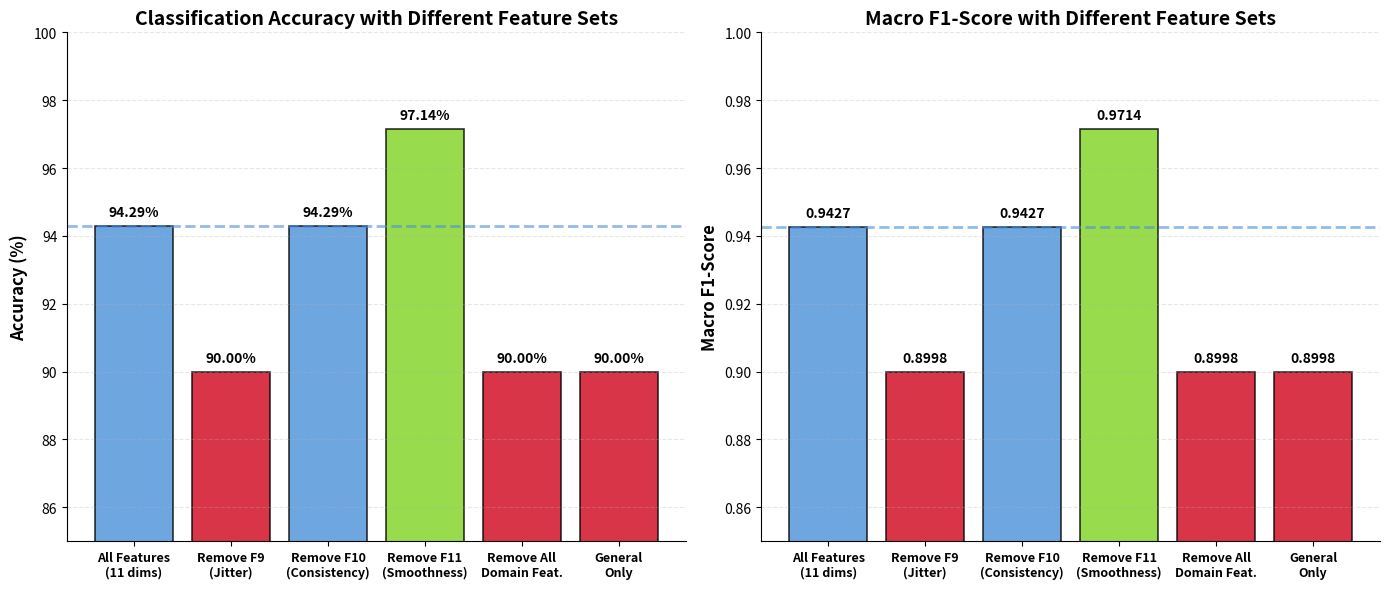

Reproduce this figure in Python. (Note: this script raises an exception after producing the figure.)
#!/home/pi/ultrasonic_gesture/venv/bin/python3
"""
Plot ablation study results - Fixed version
"""
import matplotlib.pyplot as plt
import numpy as np

# Data - 缩短标签避免重叠
configs = ['All Features\n(11 dims)', 'Remove F9\n(Jitter)', 'Remove F10\n(Consistency)', 
           'Remove F11\n(Smoothness)', 'Remove All\nDomain Feat.', 'General\nOnly']
accuracy = [94.29, 90.00, 94.29, 97.14, 90.00, 90.00]
f1 = [0.9427, 0.8998, 0.9427, 0.9714, 0.8998, 0.8998]

colors_acc = ['#4A90D9', '#D0021B', '#4A90D9', '#7ED321', '#D0021B', '#D0021B']
colors_f1 = ['#4A90D9', '#D0021B', '#4A90D9', '#7ED321', '#D0021B', '#D0021B']

fig, (ax1, ax2) = plt.subplots(1, 2, figsize=(14, 6))

x = np.arange(len(configs))

# Left: Accuracy
bars1 = ax1.bar(x, accuracy, color=colors_acc, edgecolor='black', linewidth=1.2, alpha=0.8)
ax1.set_xticks(x)
ax1.set_xticklabels(configs, fontsize=9, fontweight='bold')
ax1.set_ylabel('Accuracy (%)', fontsize=12, fontweight='bold')
ax1.set_title('Classification Accuracy with Different Feature Sets', fontsize=14, fontweight='bold')
ax1.set_ylim(85, 100)
ax1.grid(axis='y', alpha=0.3, linestyle='--')
ax1.spines['top'].set_visible(False)
ax1.spines['right'].set_visible(False)

for bar, val in zip(bars1, accuracy):
    ax1.annotate(f'{val:.2f}%', xy=(bar.get_x() + bar.get_width()/2, val),
                xytext=(0, 5), textcoords="offset points", 
                ha='center', va='bottom',
                fontsize=10, fontweight='bold')

ax1.axhline(y=94.29, color='#4A90D9', linestyle='--', linewidth=2, alpha=0.6)

# Right: Macro F1
bars2 = ax2.bar(x, f1, color=colors_f1, edgecolor='black', linewidth=1.2, alpha=0.8)
ax2.set_xticks(x)
ax2.set_xticklabels(configs, fontsize=9, fontweight='bold')
ax2.set_ylabel('Macro F1-Score', fontsize=12, fontweight='bold')
ax2.set_title('Macro F1-Score with Different Feature Sets', fontsize=14, fontweight='bold')
ax2.set_ylim(0.85, 1.0)
ax2.grid(axis='y', alpha=0.3, linestyle='--')
ax2.spines['top'].set_visible(False)
ax2.spines['right'].set_visible(False)

for bar, val in zip(bars2, f1):
    ax2.annotate(f'{val:.4f}', xy=(bar.get_x() + bar.get_width()/2, val),
                xytext=(0, 5), textcoords="offset points", 
                ha='center', va='bottom',
                fontsize=10, fontweight='bold')

ax2.axhline(y=0.9427, color='#4A90D9', linestyle='--', linewidth=2, alpha=0.6)

plt.tight_layout()
plt.savefig('experiment_results/ablation_results.png', dpi=300, bbox_inches='tight')
print("✅ Saved: experiment_results/ablation_results.png")
